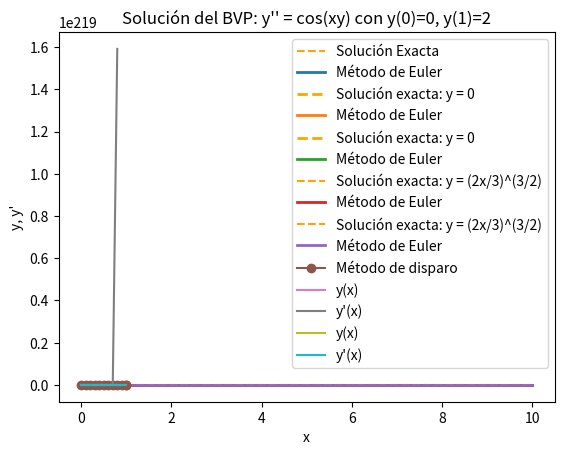

Write the Python code that produced this figure.

import numpy as np
import matplotlib.pyplot as plt



"""
Sección 7.1

Ejercicio 3:

3. Integrar


y' = sin y  y(0) = 1

desde x = 0 hasta x = 0.5 usando el método de Euler 
con h = 0.1. Compara el resultado con el Ejemplo 7.3.
"""



# ---------- Método de Euler ----------
def eulerint(F, x, y, xStop, h):
    X = [x]
    Y = [[y]]      # <- Aquí, lista dentro de lista para que sea 2D
    while x < xStop:
        h = min(h, xStop - x)
        y = y + h * F(x, y)
        x = x + h
        X.append(x)
        Y.append([y])  # <- Aquí también, agrega la lista
    return np.array(X), np.array(Y)


# ---------- Imprimir solución ----------
def imprimeSol(X, Y, frec):
    def imprimeEncabezado(n):
        print("\n x ", end=" ")
        for i in range(n):
            print(" y[", i, "] ", end=" ")
        print()
    def imprimeLinea(x, y, n):
        print("{:13.4e}".format(x), end=" ")
        for i in range(n):
            print("{:13.4e}".format(y[i]), end=" ")
        print()
    try:
        n = len(Y[0])
    except TypeError:
        n = 1
    if frec == 0:
        frec = len(X)
    imprimeEncabezado(n)
    for i in range(0, len(X), frec):
        imprimeLinea(X[i], Y[i], n)
    if i != len(X) - 1:
        imprimeLinea(X[-1], Y[-1], n)

# ---------- Sistema de EDOs ----------
def F(x, y):
    return np.sin(y)

y0 = 1.0  # y(0) = 1

# ---------- Solución analítica para ángulos pequeños ----------
def yExacta(x):
    A = np.tan(0.5)
    return 2 * np.arctan(A * np.exp(x))

# ---------- Ejecutar método de Euler ----------
X, Y = eulerint(F, 0.0, y0, 0.5, 0.1)

# ---------- Mostrar resultados ----------
print("La solución es")
imprimeSol(X, Y, 4)

# ---------- Calcular errores ----------
print("\nEl error es")
Eac = 0.0
print("   x       y    yExacta  Error (%)  Error acumulado")
print("-----------------------------------------------------")
print(f"{X[0]:.4f}  {Y[0,0]:.4f}  {yExacta(X[0]):.4f}  {0.0:.4f}  {Eac:.4f}")
for i in range(1, len(X)):
    exacta = yExacta(X[i])
    E = abs((Y[i, 0] - exacta) / exacta) * 100
    Eac += E
    print(f"{X[i]:.4f}  {Y[i,0]:.4f}  {exacta:.4f}  {E:.4f}  {Eac:.4f}")

# ---------- Gráfica ----------
plt.plot(X, yExacta(X), label="Solución Exacta", linestyle="--", color="orange")
plt.plot(X, Y[:, 0], label="Método de Euler", linewidth=2)
plt.xlabel("Tiempo (s)")
plt.ylabel("Ángulo θ (rad)")
plt.title("Comparación entre solución exacta y método de Euler")
plt.grid()
plt.legend()
plt.show()

#El resultado es muy similar al ejemplo 7.3
#%%%%%%%%

"""
4. Verificar que el problema

y' = y^(1/3),  y(0) = 0

tiene dos soluciones:
1. y = 0
2. y = (2x/3)^(3/2)

¿Cuál de las soluciones se reproducirá mediante integración numérica si la condición inicial es:
a) y = 0
b) y = 1e-16?

Verificar las conclusiones integrando con algún método numérico.
"""

#En este caso nos sirve usar el metodo de Euler para comparar 
#cual de las dos soluciones analíticas serán parecidas a la integración
#numerica con distintas condiciones iniciales

#Para la solución 1 del inciso a)
# ---------- Integracion numerica para el inciso a) con el valor inicial de 0 ----------
def F(x, y):
    return y**(1/3)

y0 = 0.0  # y(0) = 0

# ---------- Solución analítica y = 0 ----------
def yExacta(x):
    return np.zeros_like(x)# es una función de NumPy que crea un array de ceros con la misma forma (dimensión y tamaño) que el array x.
#Se hace para poder graficar por que si no solo tendría un solo punto


# ---------- Ejecutar método de Euler ----------
X, Y = eulerint(F, 0.0, y0, 10, 0.1)

# ---------- Mostrar resultados ----------
print("La solución es")
imprimeSol(X, Y, 4)

# ---------- Calcular errores ----------
print("\nEl error es")
Eac = 0.0
print("   x       y    yExacta  Error (%)  Error acumulado")
print("-----------------------------------------------------")
print(f"{X[0]:.4f}  {Y[0,0]:.4f}  {yExacta(X[0]):.4f}  {0.0:.4f}  {Eac:.4f}")
for i in range(1, len(X)):
    exacta = yExacta(X[i])
    yi = Y[i, 0]
    if exacta != 0:
        E = abs((yi - exacta) / exacta) * 100
    else:
        E = abs(yi - exacta)  # Esta parte es para evitar la division entre cero
    Eac += E
    print(f"{X[i]:.4f}  {yi:.4f}  {exacta:.4f}  {E:.4f}  {Eac:.4f}")

# ---------- Gráfica ----------
plt.plot(X, yExacta(X),  '--', label="Solución exacta: y = 0", color="orange",linewidth = 2)
plt.plot(X, Y[:, 0], label="Método de Euler", linewidth=2)
plt.xlabel("Tiempo (s)")
plt.ylabel("Ángulo θ (rad)")
plt.title("Comparación entre solución exacta y = 0 y método de Euler, con el valor inicial y = 0")
plt.grid()
plt.legend()
plt.show()

#Para la solución 1 del inciso b)
# ---------- Integracion numerica para el inciso b) con el valor inicial de 1e-16 ----------
def F(x, y):
    return y**(1/3)

y0 = 1e-16  # y(0) = 1e-16

# ---------- Solución analítica y = 0 ----------
def yExacta(x):
    return np.zeros_like(x)# es una función de NumPy que crea un array de ceros con la misma forma (dimensión y tamaño) que el array x.
#Se hace para poder graficar por que si no solo tendría un solo punto


# ---------- Ejecutar método de Euler ----------
X, Y = eulerint(F, 0.0, y0, 10, 0.1)

# ---------- Mostrar resultados ----------
print("La solución es")
imprimeSol(X, Y, 4)

# ---------- Calcular errores ----------
print("\nEl error es")
Eac = 0.0
print("   x       y    yExacta  Error (%)  Error acumulado")
print("-----------------------------------------------------")
print(f"{X[0]:.4f}  {Y[0,0]:.4f}  {yExacta(X[0]):.4f}  {0.0:.4f}  {Eac:.4f}")
for i in range(1, len(X)):
    exacta = yExacta(X[i])
    yi = Y[i, 0]
    if exacta != 0:
        E = abs((yi - exacta) / exacta) * 100
    else:
        E = abs(yi - exacta)  # Esta parte es para evitar la division entre cero
    Eac += E
    print(f"{X[i]:.4f}  {yi:.4f}  {exacta:.4f}  {E:.4f}  {Eac:.4f}")

# ---------- Gráfica ----------
plt.plot(X, yExacta(X),  '--', label="Solución exacta: y = 0", color="orange",linewidth = 2)
plt.plot(X, Y[:, 0], label="Método de Euler", linewidth=2)
plt.xlabel("Tiempo (s)")
plt.ylabel("Ángulo θ (rad)")
plt.title("Comparación entre solución exacta y = 0 y método de Euler, con el valor inicial y = 1e-16")
plt.grid()
plt.legend()
plt.show()
#$%%%%%%%%%%%%%%%%%%%%%%%%%%%%%%

#Para la solucion 2  del inciso a)
# ---------- Integracion numerica para el inciso a) con el valor inicial de 0 ----------
def F(x, y):
    return y**(1/3)

y0 = 0.0  # y(0) = 0

#---------- Solución analítica y =(2x/3)^(3/2) ----------
def yExacta(x):
    return (2*x/3)**(3/2)


# ---------- Ejecutar método de Euler ----------
X, Y = eulerint(F, 0.0, y0, 10, 0.1)

# ---------- Mostrar resultados ----------
print("La solución es")
imprimeSol(X, Y, 4)

# ---------- Calcular errores ----------
print("\nEl error es")
Eac = 0.0
print("   x       y    yExacta  Error (%)  Error acumulado")
print("-----------------------------------------------------")
print(f"{X[0]:.4f}  {Y[0,0]:.4f}  {yExacta(X[0]):.4f}  {0.0:.4f}  {Eac:.4f}")
for i in range(1, len(X)):
    exacta = yExacta(X[i])
    E = abs((Y[i, 0] - exacta) / exacta) * 100
    Eac += E
    print(f"{X[i]:.4f}  {Y[i,0]:.4f}  {exacta:.4f}  {E:.4f}  {Eac:.4f}")

# ---------- Gráfica ----------
plt.plot(X, yExacta(X),  '--', label="Solución exacta: y = (2x/3)^(3/2)", color="orange")
plt.plot(X, Y[:, 0], label="Método de Euler", linewidth=2)
plt.xlabel("Tiempo (s)")
plt.ylabel("Ángulo θ (rad)")
plt.title("Comparación entre solución exacta y =(2x/3)^(3/2) y método de Euler, con el valor inicial y = 0.")
plt.grid()
plt.legend()
plt.show()

#Para la solucion 2  del inciso b)
# ---------- Integracion numerica para el inciso a) con el valor inicial de 1e-16 ----------
def F(x, y):
    return y**(1/3)

y0 = 1e-16  # y(0) = 1e-16

#---------- Solución analítica y =(2x/3)^(3/2) ----------
def yExacta(x):
    return (2*x/3)**(3/2)


# ---------- Ejecutar método de Euler ----------
X, Y = eulerint(F, 0.0, y0, 10, 0.1)

# ---------- Mostrar resultados ----------
print("La solución es")
imprimeSol(X, Y, 4)

# ---------- Calcular errores ----------
print("\nEl error es")
Eac = 0.0
print("   x       y    yExacta  Error (%)  Error acumulado")
print("-----------------------------------------------------")
print(f"{X[0]:.4f}  {Y[0,0]:.4f}  {yExacta(X[0]):.4f}  {0.0:.4f}  {Eac:.4f}")
for i in range(1, len(X)):
    exacta = yExacta(X[i])
    E = abs((Y[i, 0] - exacta) / exacta) * 100
    Eac += E
    print(f"{X[i]:.4f}  {Y[i,0]:.4f}  {exacta:.4f}  {E:.4f}  {Eac:.4f}")

# ---------- Gráfica ----------
plt.plot(X, yExacta(X),  '--', label="Solución exacta: y = (2x/3)^(3/2)", color="orange")
plt.plot(X, Y[:, 0], label="Método de Euler", linewidth=2)
plt.xlabel("Tiempo (s)")
plt.ylabel("Ángulo θ (rad)")
plt.title("Comparación entre solución exacta y =(2x/3)^(3/2) y método de Euler, con el valor inicial y = 1e-16.")
plt.grid()
plt.legend()
plt.show()




#Entonces la solucion numerica seguirá la solución numérica seguirá la solución no trivial y = (2x/3)^(3/2)
#La solución 2 se reproducirá mediante integración númerica con el valor inicial 1e-16

#%%%%%%%%%
"""
3. Bosqueja aproximadamente la solución de los siguientes 
problemas con condiciones de frontera.
Usa el bosquejo para estimar y'(0) para cada problema.

(a) y'' = -e^{-y},   y(0) = 1,   y(1) = 0.5

(b) y'' = 4y^2,      y(0) = 10,  y'(1) = 0
"""
# Método de disparo para y'' = -e^{-y}, con y(0) = 1 y y(1) = 0.5

import matplotlib.pyplot as plt

#############   INCISO A)
# ------------ Define el sistema de ecuaciones 1er orden ------------
def F1(x, y):
    F = np.zeros(2)
    F[0] = y[1]                 # y0' = y1
    F[1] = -np.exp(-y[0])       # y1' = -e^{-y0} = -e^{-y}
    return F

# ------------ Condición inicial: y(0) = 1, y'(0) = u ------------
def initCond(u): 
    return np.array([1.0, u])   # y(0) = 1 (fijo), y'(0) = u (a encontrar)

# ------------ Función objetivo para Ridder (buscar u) ------------
def r(u):
    X, Y = Run_Kut4(F1, x, initCond(u), xStop, h)
    y = Y[-1]                   # Último valor de y(xStop)
    r = y[0] - 0.5              # Queremos que y(1) = 0.5 → r(u) = y - 0.5
    return r

# ------------ Método RK4 ------------
def Run_Kut4(F, x, y, xStop, h):
    def run_kut4(F, x, y, h):
        K0 = h*F(x, y)
        K1 = h*F(x + h/2.0, y + K0/2.0)
        K2 = h*F(x + h/2.0, y + K1/2.0)
        K3 = h*F(x + h, y + K2)
        return (K0 + 2.0*K1 + 2.0*K2 + K3)/6.0

    X = [x]
    Y = [y]
    while x < xStop:
        h = min(h, xStop - x)
        y = y + run_kut4(F, x, y, h)
        x = x + h
        X.append(x)
        Y.append(y)
    return np.array(X), np.array(Y)

# ------------ Imprimir solución ------------
def imprimeSol(X, Y, frec):
    def imprimeEncabezado(n):
        print("\n x ", end=" ")
        for i in range(n):
            print(" y[", i, "] ", end=" ")
        print()

    def imprimeLinea(x, y, n):
        print("{:13.4e}".format(x), end=" ")
        for i in range(n):
            print("{:13.4e}".format(y[i]), end=" ")
        print()

    m = len(Y)
    try: n = len(Y[0])
    except TypeError: n = 1
    if frec == 0: frec = m
    imprimeEncabezado(n)
    for i in range(0, m, frec):
        imprimeLinea(X[i], Y[i], n)
    if i != m - 1: imprimeLinea(X[m - 1], Y[m - 1], n)

# ------------ Método de Ridder para encontrar la pendiente inicial u ------------
def Ridder(f, a, b, tol=1.0e-9):
    fa = f(a)
    if fa == 0.0: return a
    fb = f(b)
    if fb == 0.0: return b
    if np.sign(fa) != np.sign(fb): c = a
    for i in range(30):
        c = 0.5*(a + b)
        fc = f(c)
        s = np.sqrt(fc**2 - fa*fb)
        if s == 0.0: return None
        dx = (c - a)*fc/s
        if (fa - fb) < 0.0: dx = -dx
        x = c + dx
        fx = f(x)
        if i > 0 and abs(x - xOld) < tol * max(abs(x), 1.0):
            return x
        xOld = x
        if np.sign(fc) == np.sign(fx):
            if np.sign(fa) != np.sign(fx):
                b = x; fb = fx
            else:
                a = x; fa = fx
        else:
            a = c; b = x; fa = fc; fb = fx
    return None

# ------------ Parámetros del problema ------------
x, xStop = 0.0, 1.0  # Dominio de integración
h = 0.1              # Paso

# ------------ Ejecutar método de disparo ------------
u = Ridder(r, -10.0, 10.0)  # Buscar valor inicial y'(0) entre -10 y 10
X, Y = Run_Kut4(F1, x, initCond(u), xStop, h)

# ------------ Mostrar resultados ------------
print("La solución es")
imprimeSol(X, Y, 2)

# ------------ Graficar ------------
plt.plot(X, Y[:, 0], "o-", label="Método de disparo")
plt.xlabel("x")
plt.ylabel("y(x)")
plt.title("Solución del BVP: y'' = -e^{-y}")
plt.legend()
plt.grid()
plt.show()

###### INCISO B)


# --- Función del sistema: y'' = 4y^2 convertido a sistema de primer orden
def F2(x, y):
    F = np.zeros(2)
    F[0] = y[1]
    F[1] = 4.0 * y[0]**2
    return F

# --- Condiciones iniciales
def initCond_b(u):
    return np.array([10.0, u])

# --- Método RK4
def Run_Kut4(F, x, y, xStop, h):
    def run_kut4(F, x, y, h):
        K0 = h * F(x, y)
        K1 = h * F(x + h/2.0, y + K0/2.0)
        K2 = h * F(x + h/2.0, y + K1/2.0)
        K3 = h * F(x + h, y + K2)
        return (K0 + 2.0*K1 + 2.0*K2 + K3) / 6.0

    X = [x]
    Y = [y]
    while x < xStop:
        h = min(h, xStop - x)
        y = y + run_kut4(F, x, y, h)
        x += h
        X.append(x)
        Y.append(y)
    return np.array(X), np.array(Y)

# --- Función r(u)
def r_b(u):
    try:
        X, Y = Run_Kut4(F2, 0.0, initCond_b(u), 1.0, 0.1)
        return Y[-1][1]
    except:
        return np.nan

# --- Método de Ridder
def Ridder(f, a, b, tol=1.0e-9): 
    fa = f(a)
    fb = f(b)
    if np.isnan(fa) or np.isnan(fb):
        raise ValueError("Intervalo inválido, r_b(u) es NaN en los extremos")
    if fa == 0.0: return a
    if fb == 0.0: return b
    if np.sign(fa) == np.sign(fb):
        raise ValueError("f(a) y f(b) deben tener signos opuestos")
    for i in range(30):
        c = 0.5*(a + b)
        fc = f(c)
        s = np.sqrt(fc**2 - fa*fb)
        if s == 0.0: return None
        dx = (c - a)*fc/s
        if (fa - fb) < 0.0: dx = -dx
        x = c + dx
        fx = f(x)
        if i > 0 and abs(x - xOld) < tol * max(abs(x), 1.0):
            return x
        xOld = x
        if np.sign(fc) == np.sign(fx):
            if np.sign(fa) != np.sign(fx): b = x; fb = fx
            else: a = x; fa = fx
        else:
            a = c; b = x; fa = fc; fb = fx
    print("Demasiadas iteraciones")
    return None

# --- Imprimir solución
def imprimeSol(X, Y, frec):
    def imprimeEncabezado(n):
        print("\n x ", end=" ")
        for i in range(n):
            print(f" y[{i}] ", end=" ")
        print()

    def imprimeLinea(x, y, n):
        print(f"{x:13.4e}", end=" ")
        for i in range(n):
            print(f"{y[i]:13.4e}", end=" ")
        print()

    m = len(Y)
    try: n = len(Y[0])
    except TypeError: n = 1
    if frec == 0: frec = m
    imprimeEncabezado(n)
    for i in range(0, m, frec):
        imprimeLinea(X[i], Y[i], n)
    if i != m - 1:
        imprimeLinea(X[-1], Y[-1], n)
        

x = 0.0
xStop = 1.0
h = 0.1

X, Y = Run_Kut4(F2, x, initCond_b(u), xStop, h)

print("La solución es:")
imprimeSol(X, Y, 2)

import matplotlib.pyplot as plt
plt.plot(X, Y[:, 0], label="y(x)")
plt.plot(X, Y[:, 1], label="y'(x)")
plt.xlabel("x")
plt.ylabel("y, y'")
plt.title("Solución del BVP: y'' = 4 y^2")
plt.grid()
plt.legend()
plt.show()
#a partir de xStop = 0.7 la  funcion explota a numeros extremadamente numeros muy altos



###### INCISO C)


# --- Función del sistema: y'' = cos(xy) convertido a sistema de primer orden
def F3(x, y):
    F = np.zeros(2)
    F[0] = y[1]
    F[1] = np.cos(x * y[0])
    return F

# --- Condiciones iniciales para el inciso (c)
def initCond_c(u):
    return np.array([0.0, u])  # y(0) = 0, y'(0) = u

# --- Método RK4
def Run_Kut4(F, x, y, xStop, h):
    def run_kut4(F, x, y, h):
        K0 = h * F(x, y)
        K1 = h * F(x + h/2.0, y + K0/2.0)
        K2 = h * F(x + h/2.0, y + K1/2.0)
        K3 = h * F(x + h, y + K2)
        return (K0 + 2.0*K1 + 2.0*K2 + K3) / 6.0

    X = [x]
    Y = [y]
    while x < xStop:
        h = min(h, xStop - x)
        y = y + run_kut4(F, x, y, h)
        x += h
        X.append(x)
        Y.append(y)
    return np.array(X), np.array(Y)

# --- Función r(u)
def r_c(u):
    try:
        X, Y = Run_Kut4(F3, 0.0, initCond_c(u), 1.0, 0.1)
        return Y[-1][0] - 2.0  # y(1) - 2
    except:
        return np.nan

# --- Método de Ridder
def Ridder(f, a, b, tol=1.0e-9): 
    fa = f(a)
    fb = f(b)
    if np.isnan(fa) or np.isnan(fb):
        raise ValueError("Intervalo inválido, r_c(u) es NaN en los extremos")
    if fa == 0.0: return a
    if fb == 0.0: return b
    if np.sign(fa) == np.sign(fb):
        raise ValueError("f(a) y f(b) deben tener signos opuestos")
    for i in range(30):
        c = 0.5*(a + b)
        fc = f(c)
        s = np.sqrt(fc**2 - fa*fb)
        if s == 0.0: return None
        dx = (c - a)*fc/s
        if (fa - fb) < 0.0: dx = -dx
        x = c + dx
        fx = f(x)
        if i > 0 and abs(x - xOld) < tol * max(abs(x), 1.0):
            return x
        xOld = x
        if np.sign(fc) == np.sign(fx):
            if np.sign(fa) != np.sign(fx): b = x; fb = fx
            else: a = x; fa = fx
        else:
            a = c; b = x; fa = fc; fb = fx
    print("Demasiadas iteraciones")
    return None

# --- Imprimir solución
def imprimeSol(X, Y, frec):
    def imprimeEncabezado(n):
        print("\n x ", end=" ")
        for i in range(n):
            print(f" y[{i}] ", end=" ")
        print()

    def imprimeLinea(x, y, n):
        print(f"{x:13.4e}", end=" ")
        for i in range(n):
            print(f"{y[i]:13.4e}", end=" ")
        print()

    m = len(Y)
    try: n = len(Y[0])
    except TypeError: n = 1
    if frec == 0: frec = m
    imprimeEncabezado(n)
    for i in range(0, m, frec):
        imprimeLinea(X[i], Y[i], n)
    if i != m - 1:
        imprimeLinea(X[-1], Y[-1], n)

# --- Búsqueda de y'(0)
# Puedes ajustar el intervalo si cambia la solución esperada
u_c = Ridder(r_c, 1.0, 2.0)

# --- Integrar con el valor correcto
x = 0.0
xStop = 1.0
h = 0.1
X, Y = Run_Kut4(F3, x, initCond_c(u_c), xStop, h)

print(f"\nSolución encontrada con y'(0) ≈ {u_c:.5f}")
imprimeSol(X, Y, 2)

# --- Graficar solución
plt.plot(X, Y[:, 0], label="y(x)")
plt.plot(X, Y[:, 1], label="y'(x)")
plt.xlabel("x")
plt.ylabel("y, y'")
plt.title("Solución del BVP: y'' = cos(xy) con y(0)=0, y(1)=2")
plt.grid()
plt.legend()
plt.show()





